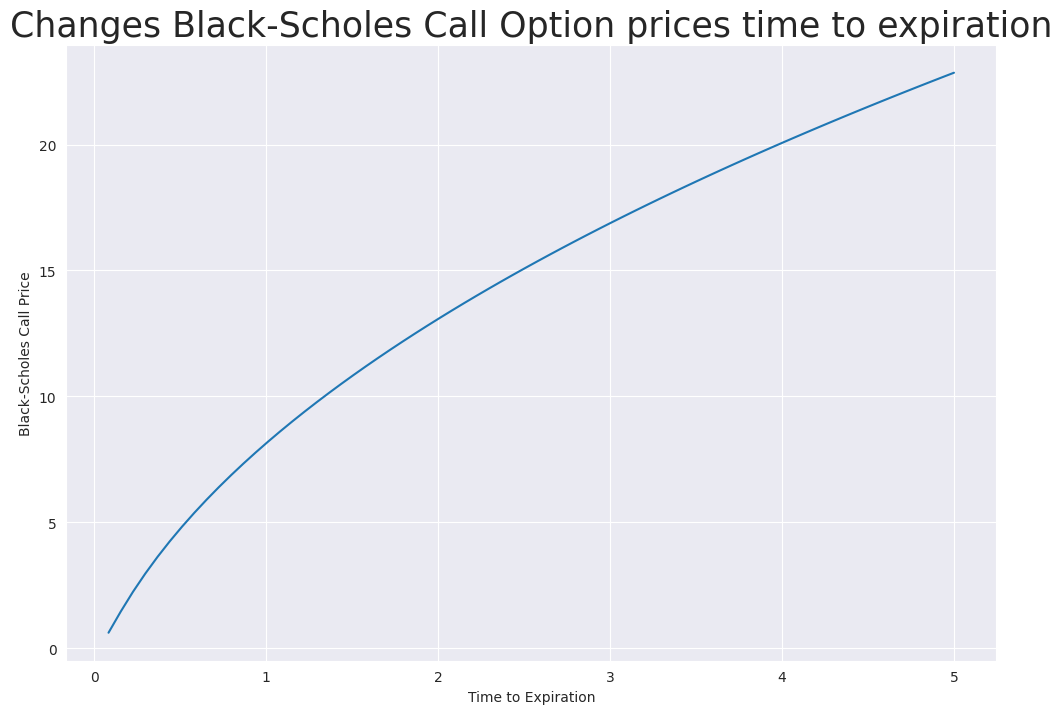

Generate this figure with matplotlib:
import numpy as np
import matplotlib.pyplot as plt
import pandas as pd
from scipy.stats import norm
import seaborn as sns
sns.set_style('darkgrid')

def bs_call(S0, K, sigma, t=1, r=0):
    """
    Description:
    
    Computes the Black-Scholes value of a European call option.
    
    Parameters:
        S0: Current asset price
        K: Strike price
        sigma: Yearly standard deviation of log-returns (volatility)
        t: Time to expiration (in years)
        r: Risk-free interest rate
    
    Returns:
        Call option price
    """
    d1 = (np.log(S0/K) + (r+.5*sigma**2)*t)/(sigma*np.sqrt(t))
    #d2 = (np.log(S0/K) + (r-.5*sigma**2)*t)/(sigma*np.sqrt(t))
    d2 = d1 - sigma*np.sqrt(t)
    return S0*norm.cdf(d1)-K*np.exp(-r*t)*norm.cdf(d2)


def bs_put(S0, K, sigma, t=1, r=0):
    """
    Description:
    
    Computes the Black-Scholes value of a European put option.
    
    Parameters:
        S0: Current asset price
        K: Strike price
        sigma: Yearly standard deviation of log-returns (volatility)
        t: Time to expiration (in years)
        r: Risk-free interest rate
    
    Returns:
        Put option price
    """
    
    d1 = (np.log(S0/K) + (r+.5*sigma**2)*t)/(sigma*np.sqrt(t))
    #d2 = (np.log(S0/K) + (r-.5*sigma**2)*t)/(sigma*np.sqrt(t))
    d2 = d1 - sigma*np.sqrt(t)
    return -S0*norm.cdf(-d1)+K*np.exp(-r*t)*norm.cdf(-d2)


S0 = 100
K = 110
sigma = .3
times = np.linspace(1/12, 5, 70)


call_prices = [bs_call(S0,K,sigma, t = times[i]) for i in range(len(times))]


plt.figure(figsize = (12,8))
plt.title('Changes Black-Scholes Call Option prices time to expiration', size = 25)
plt.plot(times, call_prices)
plt.xlabel('Time to Expiration')
plt.ylabel('Black-Scholes Call Price')
plt.show()